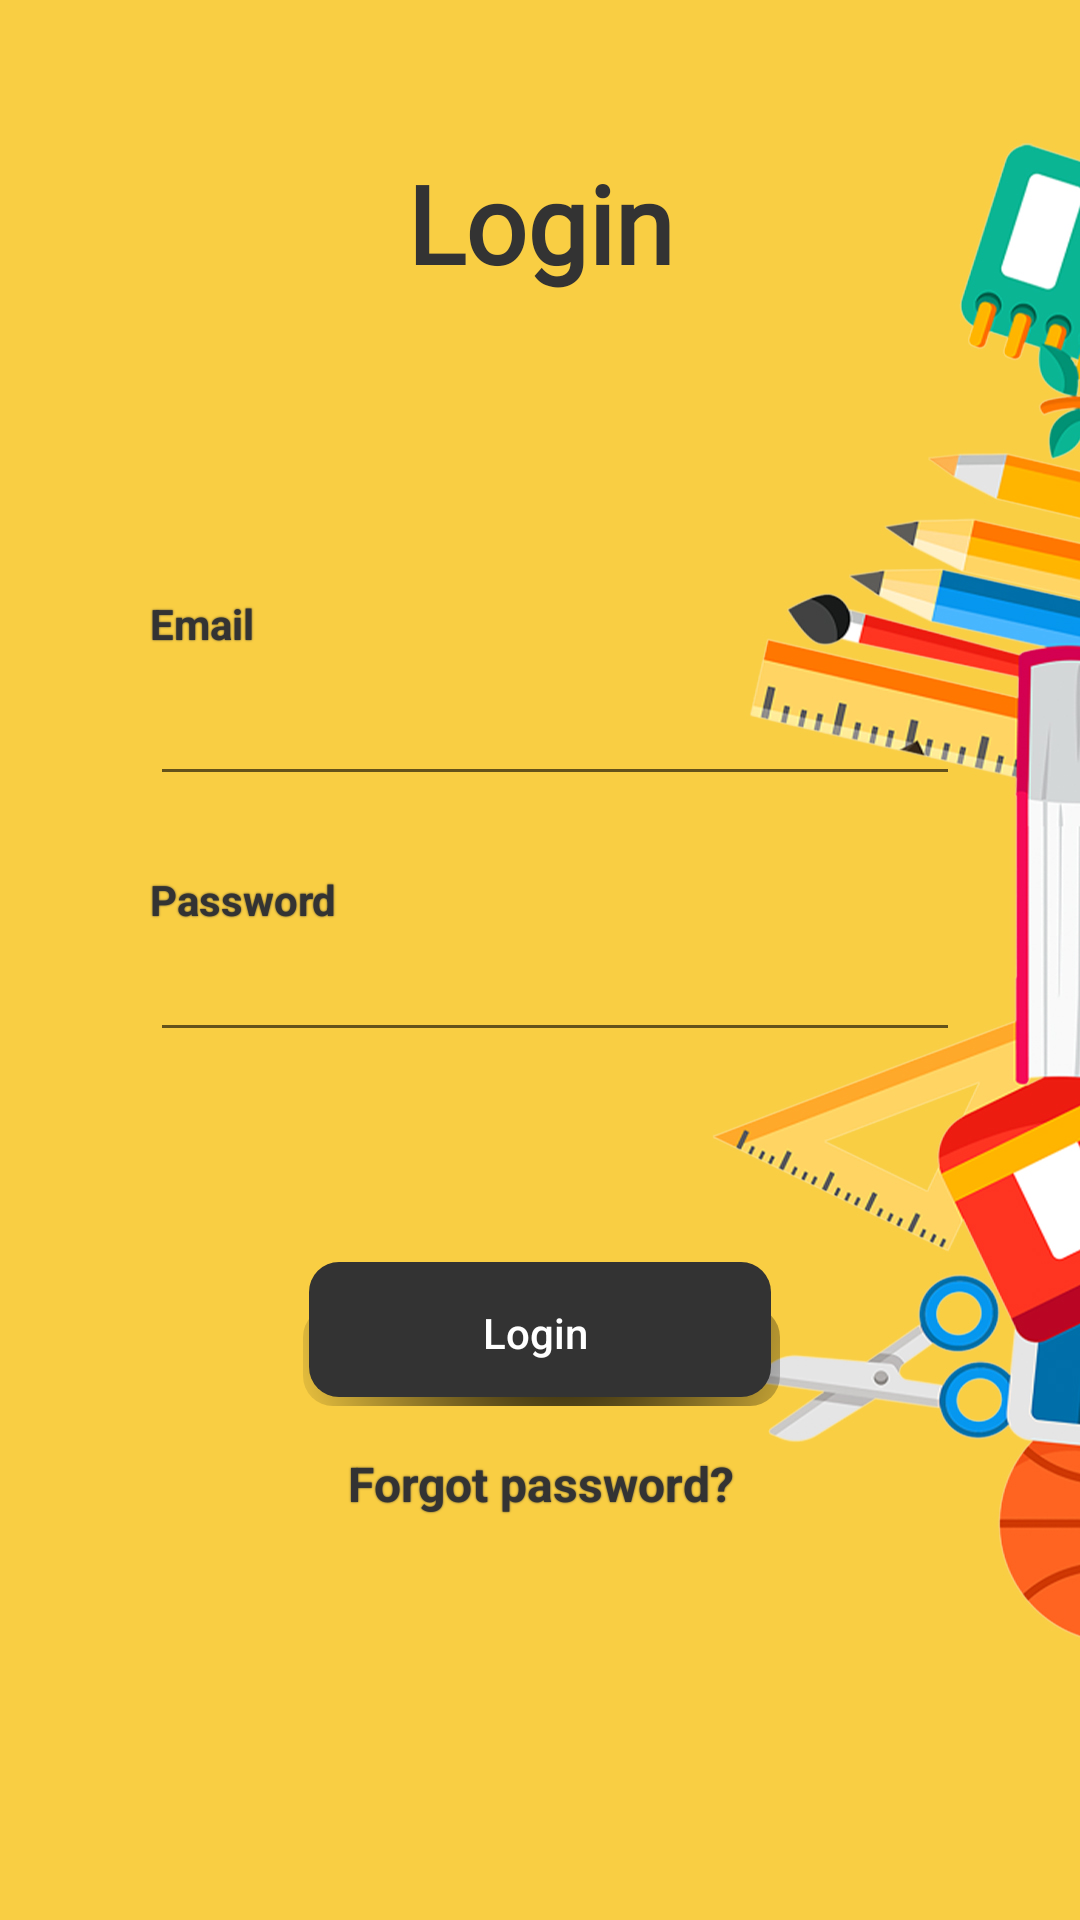

Reconstruct the res/layout file that produces this screen, plus the resources it refers to.
<!-- AndroidManifest.xml: application theme Theme.Vexxa -->
<!-- res/layout/activity_login.xml -->
<?xml version="1.0" encoding="utf-8"?>
<LinearLayout xmlns:android="http://schemas.android.com/apk/res/android"
    xmlns:app="http://schemas.android.com/apk/res-auto"
    xmlns:tools="http://schemas.android.com/tools"
    android:layout_width="match_parent"
    android:layout_height="match_parent"
    android:orientation="vertical"
    android:background="@drawable/bg3"
    tools:context=".Login">

    <TextView
        android:layout_width="match_parent"
        android:layout_height="wrap_content"
        android:layout_marginTop="50dp"
        android:fontFamily="@font/architects_daughter"
        android:shadowRadius="5"
        android:text="Login"
        android:textAlignment="center"

        android:textColor="#333"
        android:textSize="36sp"
        android:textStyle="bold" />

    <TextView
        android:id="@+id/txtEmailLog"
        android:layout_width="match_parent"
        android:layout_height="wrap_content"
        android:layout_marginLeft="50dp"
        android:layout_marginRight="40dp"
        android:textColor="#333"
        android:layout_marginTop="100dp"
        android:textStyle="bold"
        android:shadowColor="#333"
        android:shadowRadius="1"
        android:text="Email" />

    <EditText
        android:id="@+id/editxtEmailLog"
        android:layout_width="match_parent"
        android:layout_height="wrap_content"
        android:layout_marginLeft="50dp"
        android:layout_marginRight="40dp"

        android:ems="10"
        android:inputType="textEmailAddress"
        android:minHeight="48dp"
        android:textAppearance="@style/TextAppearance.AppCompat.Body1"
        android:textStyle="bold"
        tools:ignore="SpeakableTextPresentCheck" />

    <TextView
        android:id="@+id/txtPassLog"
        android:layout_width="match_parent"
        android:layout_height="wrap_content"
        android:layout_marginLeft="50dp"
        android:layout_marginRight="40dp"
        android:layout_marginTop="25dp"
        android:textColor="#333"
        android:textStyle="bold"
        android:shadowColor="#333"
        android:shadowRadius="1"
        android:text="Password" />

    <EditText
        android:id="@+id/editxtPassLog"
        android:layout_width="match_parent"
        android:layout_height="wrap_content"
        android:layout_marginLeft="50dp"
        android:layout_marginRight="40dp"
        android:ems="10"
        android:inputType="textPassword" />

    <Button
        android:id="@+id/btnLog"
        android:layout_width="match_parent"
        android:layout_height="wrap_content"
        android:layout_marginTop="70dp"
        android:textAllCaps="false"
        android:textColor="#FFFFFF"
        android:layout_marginEnd="100dp"
        android:layout_marginStart="100dp"
        android:background="@drawable/custon_pressed"
        android:text="Login" />
    <TextView
        android:id="@+id/txtReset"
        android:layout_width="match_parent"
        android:layout_height="wrap_content"
        android:textAlignment="center"
        android:textColor="#333"
        android:textStyle="bold"
        android:layout_marginLeft="100dp"
        android:layout_marginRight="100dp"
        android:layout_marginTop="15dp"
        android:textSize="16sp"
        android:shadowColor="#333"
        android:shadowRadius="1"
        android:text="Forgot password?" />
</LinearLayout>
<!-- resources referenced by this layout -->
<resources>
  <!-- drawable bg3: jpg bitmap (drawable, 176169 bytes) -->
  <!-- drawable custon_pressed (drawable) -->
  <?xml version="1.0" encoding="utf-8"?>
  <selector xmlns:android="http://schemas.android.com/apk/res/android">
      <item
          android:state_pressed="true"
          android:drawable="@drawable/custon_mainbutton"
          />
      <item android:state_pressed="false"
          android:drawable="@drawable/custom_button"
          />
  </selector>
  <style name="Theme.Vexxa" parent="Theme.AppCompat.DayNight.NoActionBar">
          
          <item name="colorPrimary">@color/purple_500</item>
          <item name="colorPrimaryVariant">@color/purple_700</item>
          <item name="colorOnPrimary">@color/white</item>
          
          <item name="colorSecondary">@color/teal_200</item>
          <item name="colorSecondaryVariant">@color/teal_700</item>
          <item name="colorOnSecondary">@color/black</item>
          
          <item name="android:statusBarColor" tools:targetApi="l">?attr/colorPrimaryVariant</item>
          
      </style>
  <!-- drawable custon_mainbutton (drawable) -->
  <selector xmlns:android="http://schemas.android.com/apk/res/android">
      <item>
          <layer-list>
              <item android:left="1dp" android:top="15dp">
                  <shape>
                      <corners android:radius="10dp" />
                      <gradient
                          android:angle="315"
                          android:endColor="@android:color/transparent"
                          android:startColor="#fff"
                          android:type="radial"
                          android:centerX="0.55"
                          android:centerY="0"
                          android:gradientRadius="300"/>
                      <padding android:bottom="1dp" android:left="0dp" android:right="3dp" android:top="0dp" />
                  </shape>
              </item>
              <item android:bottom="2dp" android:left="3dp">
                  <shape>
                      <solid android:color="#36454F"/>
                      <corners android:radius="10dp"/>
  
  
                  </shape>
              </item>
          </layer-list>
      </item>
  
  </selector>
  <!-- drawable custom_button (drawable) -->
  <selector xmlns:android="http://schemas.android.com/apk/res/android">
      <item>
          <layer-list>
              <item android:left="1dp" android:top="15dp">
                  <shape>
                      <corners android:radius="10dp" />
                      <gradient
                          android:angle="315"
                          android:endColor="@android:color/transparent"
                          android:startColor="@android:color/black"
                          android:type="radial"
                          android:centerX="0.55"
                          android:centerY="0"
                          android:gradientRadius="300"/>
                      <padding android:bottom="1dp" android:left="0dp" android:right="3dp" android:top="0dp" />
                  </shape>
              </item>
              <item android:bottom="2dp" android:left="3dp">
                  <shape>
                      <solid android:color="#333"/>
                      <corners android:radius="10dp"/>
  
  
                  </shape>
              </item>
          </layer-list>
      </item>
  
  </selector>
  <!-- not gathered from this repository: default colours our renderer supplied (Android Studio template values) -->
  <color name="purple_500">#FF6200EE</color>
  <color name="purple_700">#FF3700B3</color>
  <color name="teal_200">#FF03DAC5</color>
  <color name="teal_700">#FF018786</color>
  <color name="black">#FF000000</color>
  <color name="white">#FFFFFFFF</color>
</resources>
